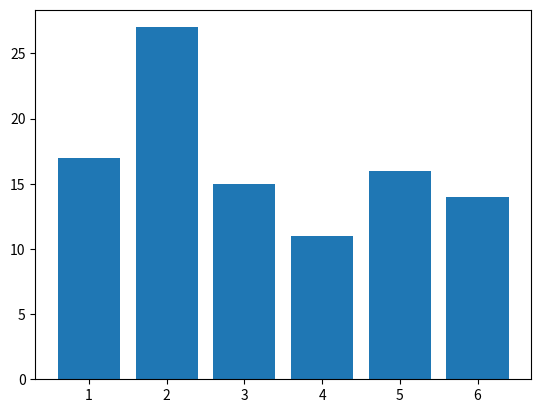

The script that saved this image:
# Kast en terning (virtuelt…) 100 ganger og plot som et stolpediagram antall 1,2,3,4,5,6ere. 
# Det finnes en «rett fram» enkel måte å gjøre dette på. 

# I fil 2:
# Utfordring: Etter du har gjort den enkle varianten: Kan du lagre alle kastene som en liste med 100 elementer i (hvert kast). Og så undersøke histogram plotting? (HINT: Lag 6 «bins») 

import random
import matplotlib.pyplot as plt

# FORRIGE FIL:
# Lagrer en liste som tar vare på antall
# 1,2,3,4,5,6ere (MERK: Lite "indeks problem")

# DENNE FILA:
# Alternativ løsning: Lag en ordbok der
# "kastet" er nøkkel, og verdien er antallet

# resultater = {1:0, 2:0, 3:0, 4:0, 5:0, 6:0}

# Kan også opprette ordboken med null-verdier med en for-løkke slik:
resultater = {}
for i in range(1,7):
    resultater[i] = 0

# Fancy, korte måter å gjøre det på:
# resultater = {i:0 for i in range(1,7)}
# resultater = dict.fromkeys(range(1,7), 0)

# Kast terning:
for i in range(100):
    kast = random.randint(1,6)
    resultater[kast] += 1

# MERK: Se så pent man kan bar-plotte ordbøker!
plt.bar(resultater.keys(), resultater.values())
plt.show()
